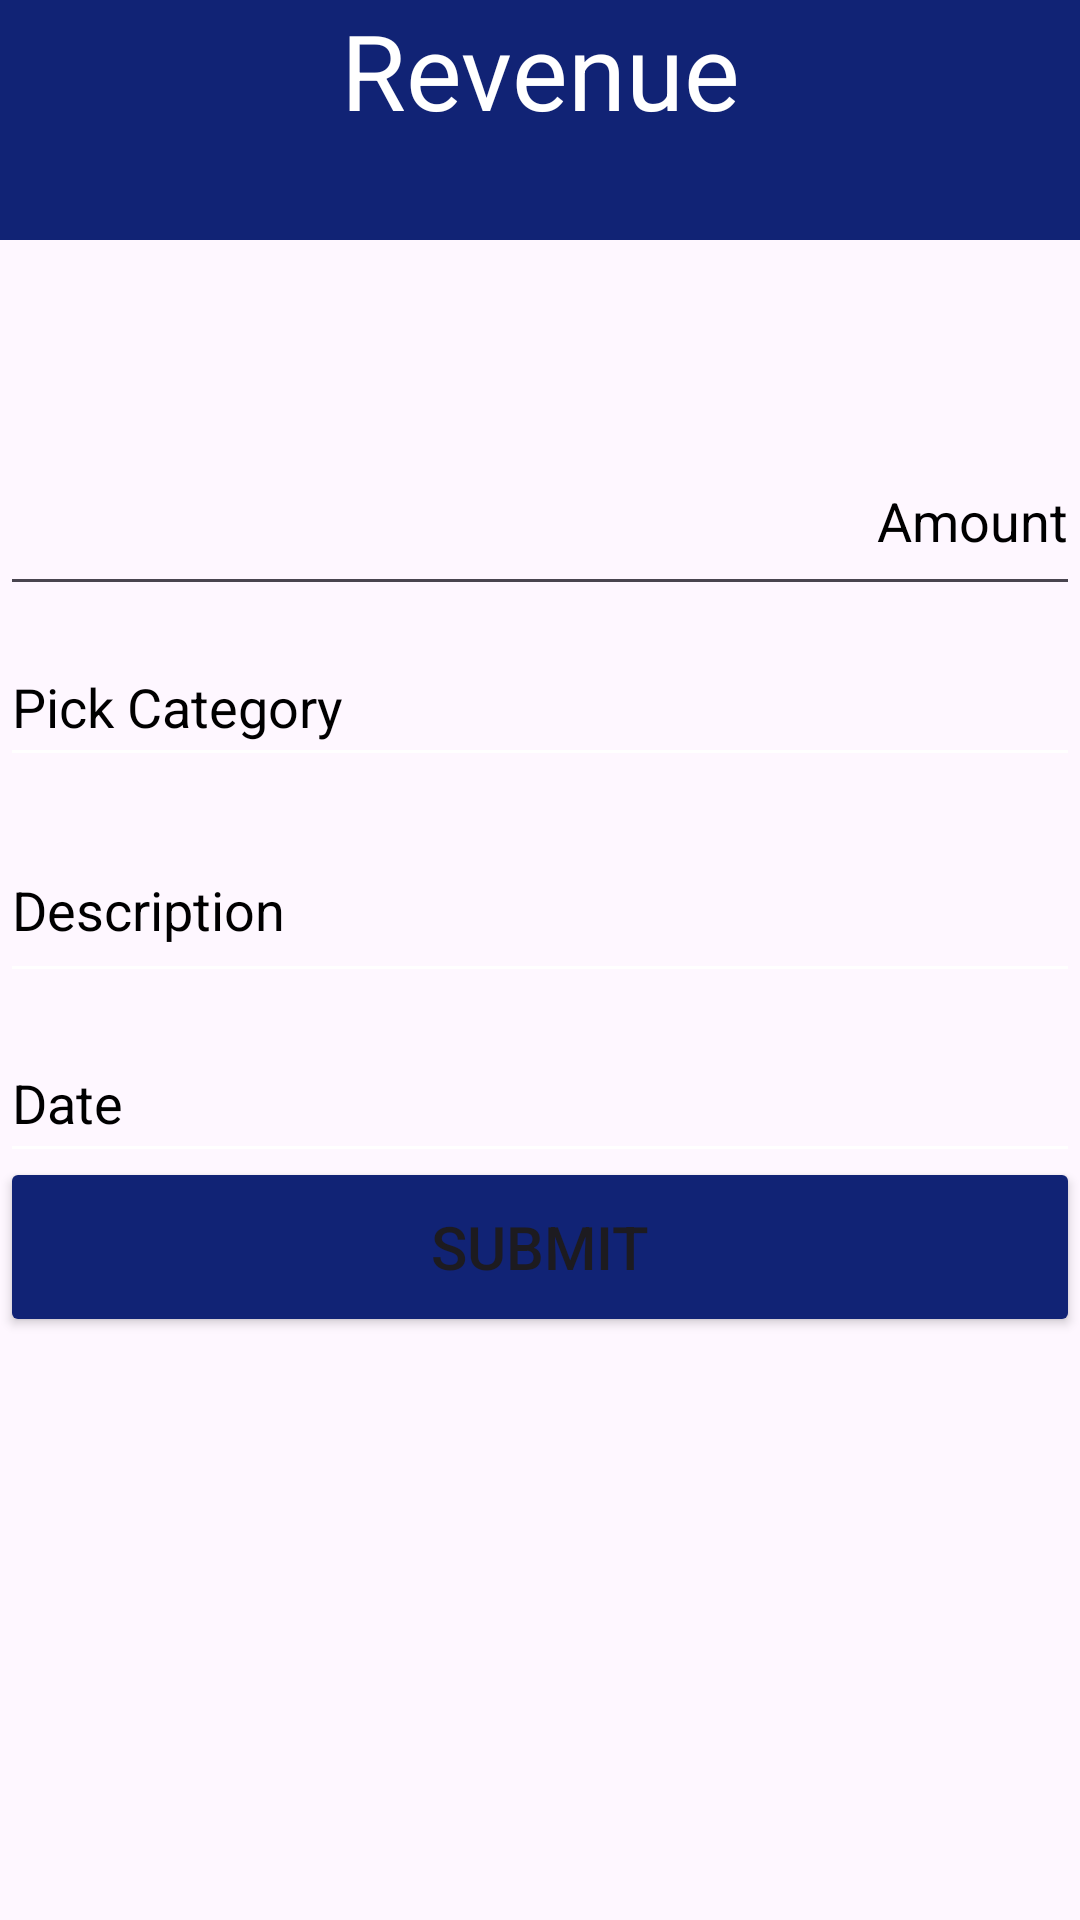

Android layout source for this screen:
<!-- AndroidManifest.xml: application theme Theme.GoldDigger -->
<!-- res/layout/activity_revenue.xml -->
<?xml version="1.0" encoding="utf-8"?>
<androidx.constraintlayout.widget.ConstraintLayout xmlns:android="http://schemas.android.com/apk/res/android"
    xmlns:app="http://schemas.android.com/apk/res-auto"
    xmlns:tools="http://schemas.android.com/tools"
    android:layout_width="match_parent"
    android:layout_height="match_parent"
    android:id="@+id/activity_revenue"
    tools:context=".RevenueActivity">


    <TextView
        android:id="@+id/txtRevenueTitle"
        android:layout_width="match_parent"
        android:layout_height="80dp"
        android:layout_marginBottom="16dp"
        android:background="@color/blue"
        android:gravity="center"
        android:text="@string/revenue"
        android:textAlignment="center"
        android:textColor="@color/white"
        android:textSize="35sp"
        app:layout_constraintBottom_toTopOf="@+id/edtAmountRevenue"
        app:layout_constraintEnd_toEndOf="parent"
        app:layout_constraintHorizontal_bias="0.0"
        app:layout_constraintStart_toStartOf="parent" />

    <EditText
        android:id="@+id/edtAmountRevenue"
        android:layout_width="match_parent"
        android:layout_height="60dp"
        android:layout_marginTop="32dp"
        android:layout_marginBottom="557dp"
        android:autofillHints="creditCardNumber"
        android:ems="10"
        android:textAlignment="viewEnd"
        android:hint="@string/amount"
        android:inputType="text"
        android:textColorHint="@color/black"
        app:layout_constraintBottom_toBottomOf="parent"
        app:layout_constraintEnd_toEndOf="parent"
        app:layout_constraintHorizontal_bias="0.0"
        app:layout_constraintStart_toStartOf="parent"
        app:layout_constraintTop_toBottomOf="@+id/txtRevenueTitle" />

    <ImageButton
        android:id="@+id/imgBtnDone"
        android:layout_width="82dp"
        android:layout_height="78dp"
        android:layout_marginBottom="64dp"
        android:background="@color/blue"
        android:contentDescription="@string/done_content_description"
        app:layout_constraintBottom_toTopOf="@+id/edtAmountRevenue"
        app:layout_constraintEnd_toEndOf="parent"
        app:layout_constraintTop_toTopOf="parent"
        app:layout_constraintVertical_bias="0.0"
        app:srcCompat="@drawable/ic_revenue_done" />

    <EditText
        android:id="@+id/edtDescription"
        android:layout_width="match_parent"
        android:layout_height="50dp"
        android:layout_marginTop="11dp"
        android:layout_marginBottom="10dp"
        android:backgroundTint="@color/white"
        android:ems="10"
        android:gravity="start|top"
        android:hint="@string/description"
        android:inputType="textMultiLine"
        android:textColorHint="@color/black"
        app:layout_constraintBottom_toTopOf="@+id/edtDate"
        app:layout_constraintEnd_toEndOf="parent"
        app:layout_constraintStart_toStartOf="parent"
        app:layout_constraintTop_toBottomOf="@+id/edtCategory" />

    <EditText
        android:id="@+id/edtDate"
        android:layout_width="match_parent"
        android:layout_height="50dp"
        android:layout_marginTop="10dp"
        android:backgroundTint="@color/white"
        android:ems="10"
        android:hint="@string/date"
        android:inputType="date"
        android:textColorHint="@color/black"
        app:layout_constraintEnd_toEndOf="parent"
        app:layout_constraintStart_toStartOf="parent"
        app:layout_constraintTop_toBottomOf="@+id/edtDescription" />

    <EditText
        android:id="@+id/edtCategory"
        android:layout_width="match_parent"
        android:layout_height="50dp"
        android:layout_marginTop="7dp"
        android:layout_marginBottom="11dp"
        android:backgroundTint="@color/white"
        android:ems="10"
        android:hint="@string/pick_category"
        android:inputType="text"
        android:textColorHint="@color/black"
        app:layout_constraintBottom_toTopOf="@+id/edtDescription"
        app:layout_constraintEnd_toEndOf="parent"
        app:layout_constraintStart_toStartOf="parent"
        app:layout_constraintTop_toBottomOf="@+id/edtAmountRevenue" />

    <Button
        android:id="@+id/btnSubmit"
        android:layout_width="match_parent"
        android:layout_height="60dp"
        android:layout_marginTop="40dp"
        android:layout_marginBottom="240dp"
        android:backgroundTint="@color/blue"
        android:text="@string/submit"
        android:textSize="20sp"
        app:layout_constraintBottom_toBottomOf="parent"
        app:layout_constraintEnd_toEndOf="parent"
        app:layout_constraintStart_toStartOf="parent"
        app:layout_constraintTop_toBottomOf="@+id/edtDate" />

    <androidx.fragment.app.FragmentContainerView
        android:id="@+id/navBarFragment"
        android:layout_width="match_parent"
        android:layout_height="wrap_content"
        app:layout_constraintBottom_toBottomOf="parent"
        app:layout_constraintEnd_toEndOf="parent"
        app:layout_constraintStart_toStartOf="parent" />
</androidx.constraintlayout.widget.ConstraintLayout>
<!-- resources referenced by this layout -->
<resources>
  <color name="black">#FF000000</color>
  <color name="blue">#112375</color>
  <color name="white">#FFFFFFFF</color>
  <string name="amount">Amount</string>
  <string name="date">Date</string>
  <string name="description">Description</string>
  <string name="done_content_description">Done</string>
  <string name="pick_category">Pick Category</string>
  <string name="revenue">Revenue\n</string>
  <string name="submit">Submit</string>
  <style name="Theme.GoldDigger" parent="Base.Theme.GoldDigger" />
  <style name="Base.Theme.GoldDigger" parent="Theme.Material3.DayNight.NoActionBar">
          
          
      </style>
</resources>
